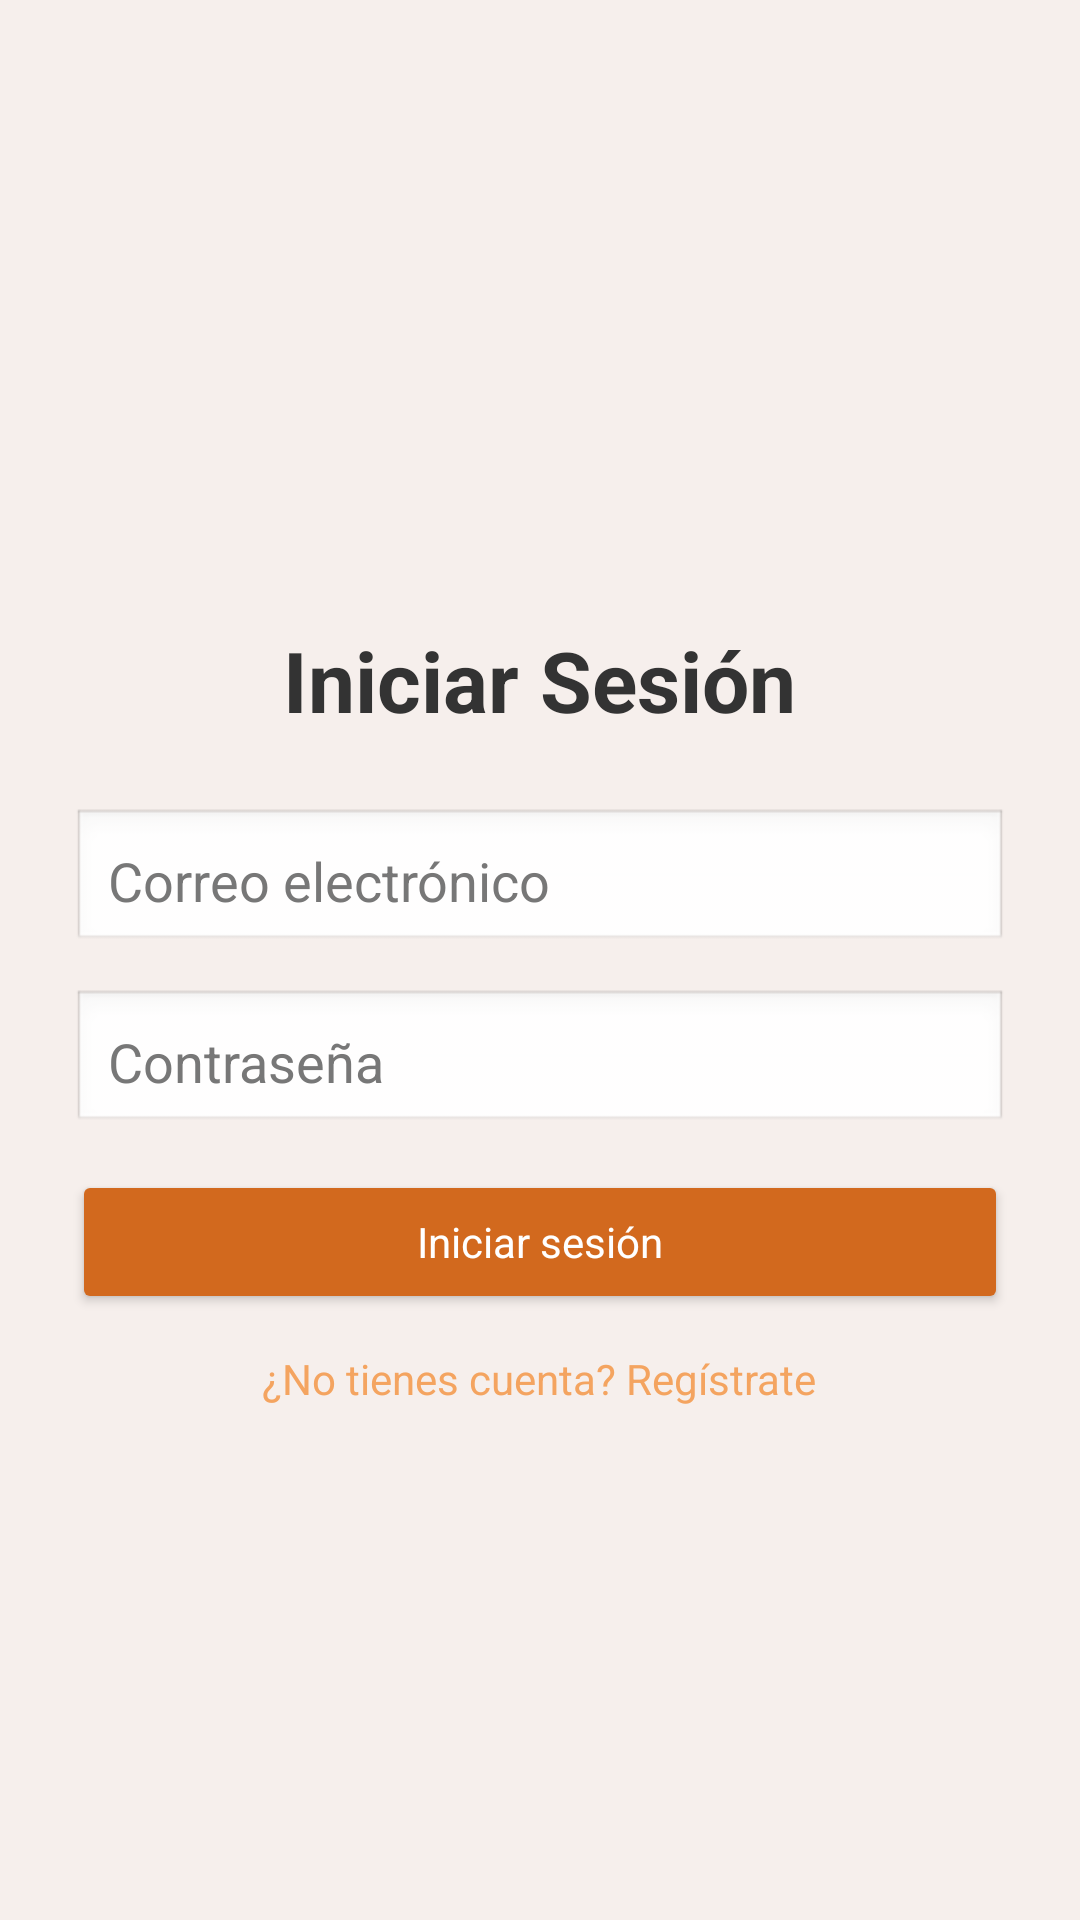

Reconstruct the res/layout file that produces this screen, plus the resources it refers to.
<!-- AndroidManifest.xml: activity theme Theme.DeliciaApp -->
<!-- res/layout/activity_login.xml -->
<?xml version="1.0" encoding="utf-8"?>
<ScrollView xmlns:android="http://schemas.android.com/apk/res/android"
    android:layout_width="match_parent"
    android:layout_height="match_parent"
    android:fitsSystemWindows="true"
    android:padding="24dp">

    <LinearLayout
        android:layout_width="match_parent"
        android:layout_height="wrap_content"
        android:orientation="vertical"
        android:gravity="center_horizontal">

        <ImageView
            android:id="@+id/logoImageView"
            android:layout_width="160dp"
            android:layout_height="160dp"
            android:layout_marginBottom="24dp"
            android:src="@drawable/logo_delicia"
            android:contentDescription="@string/app_name" />

        <TextView
            android:id="@+id/textTitle"
            style="@style/TextTitle"
            android:text="@string/login_title" />

        <EditText
            android:id="@+id/editTextEmail"
            style="@style/EditTextStyle"
            android:hint="@string/login_email_hint"
            android:inputType="textEmailAddress" />

        <EditText
            android:id="@+id/editTextPassword"
            style="@style/EditTextStyle"
            android:hint="@string/login_password_hint"
            android:inputType="textPassword" />

        <Button
            android:id="@+id/buttonLogin"
            style="@style/PrimaryButton"
            android:text="@string/login_button" />

        <TextView
            android:id="@+id/textRegister"
            style="@style/RegisterText"
            android:text="@string/register_prompt" />

    </LinearLayout>
</ScrollView>
<!-- resources referenced by this layout -->
<resources>
  <string name="app_name">DeliciaApp</string>
  <string name="login_button">Iniciar sesión</string>
  <string name="login_email_hint">Correo electrónico</string>
  <string name="login_password_hint">Contraseña</string>
  <string name="login_title">Iniciar Sesión</string>
  <string name="register_prompt">¿No tienes cuenta? Regístrate</string>
  <style name="EditTextStyle">
          <item name="android:layout_width">match_parent</item>
          <item name="android:layout_height">wrap_content</item>
          <item name="android:layout_marginBottom">12dp</item>
          <item name="android:background">@android:drawable/edit_text</item>
          <item name="android:padding">12dp</item>
          <item name="android:textColor">@color/textPrimary</item>
          <item name="android:textColorHint">@color/textSecondary</item>
      </style>
  <style name="PrimaryButton">
          <item name="android:layout_width">match_parent</item>
          <item name="android:layout_height">wrap_content</item>
          <item name="android:layout_marginBottom">12dp</item>
          <item name="android:backgroundTint">@color/colorPrimary</item>
          <item name="android:textColor">@color/colorOnPrimary</item>
          <item name="android:textAllCaps">false</item>
          <item name="android:padding">12dp</item>
      </style>
  <style name="RegisterText">
          <item name="android:layout_width">wrap_content</item>
          <item name="android:layout_height">wrap_content</item>
          <item name="android:textColor">@color/colorSecondary</item>
          <item name="android:textSize">14sp</item>
      </style>
  <style name="TextTitle">
          <item name="android:layout_width">wrap_content</item>
          <item name="android:layout_height">wrap_content</item>
          <item name="android:textSize">28sp</item>
          <item name="android:textStyle">bold</item>
          <item name="android:layout_marginBottom">24dp</item>
          <item name="android:textColor">@color/textPrimary</item>
      </style>
  <color name="textPrimary">#333333</color>
  <color name="textSecondary">#777777</color>
  <color name="colorPrimary">#D2691E</color>
  <color name="colorOnPrimary">#FFFFFF</color>
  <color name="colorSecondary">#F4A460</color>
  <color name="colorPrimaryVariant">#a0522d</color>
  <color name="colorSecondaryVariant">#e9967a</color>
  <color name="colorOnSecondary">#333333</color>
  <color name="colorBackground">#F6EFEC</color>
  <color name="colorOnBackground">#333333</color>
  <color name="colorSurface">#FFFFFF</color>
  <color name="colorOnSurface">#333333</color>
  <color name="colorError">#B00020</color>
  <color name="colorOnError">#FFFFFF</color>
</resources>
